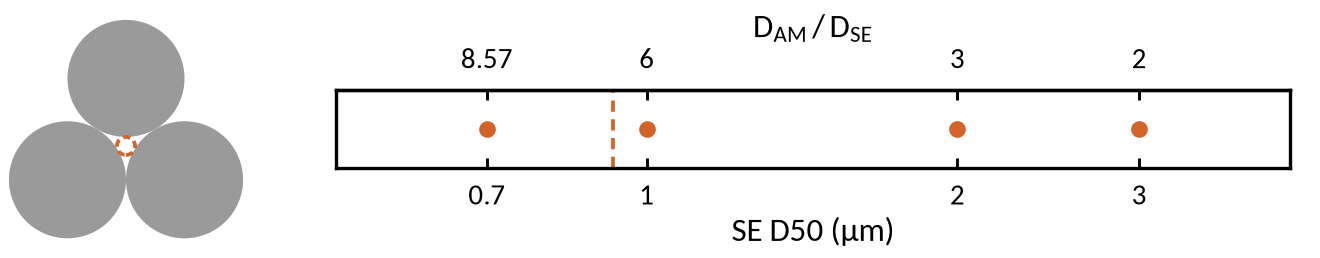

The file beside this chart, header and first rows:
bed, se_d50_um, am_d_um, d_am_over_d_se, idealized_throat_um, se_d50_below_throat
D0.7, 0.7, 6, 8.571, 0.9282, True
D1, 1, 6, 6, 0.9282, False
D2, 2, 6, 3, 0.9282, False
D3, 3, 6, 2, 0.9282, False
